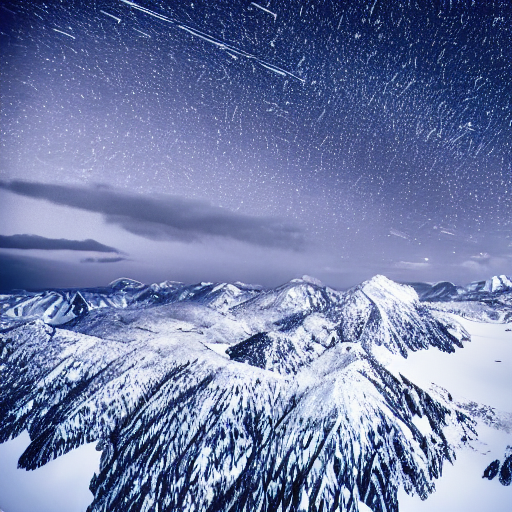
Generation parameters embedded in this image by AUTOMATIC1111 Stable Diffusion web UI or a fork of it (Forge, ...) (PNG 'parameters' text chunk):
a starlit night over snow-covered peaks
Steps: 20, Sampler: DPM++ 2M, Schedule type: Karras, CFG scale: 7, Seed: 149325318, Size: 512x512, Model hash: fe4efff1e1, Model: sd-v1-4, Version: v1.10.1